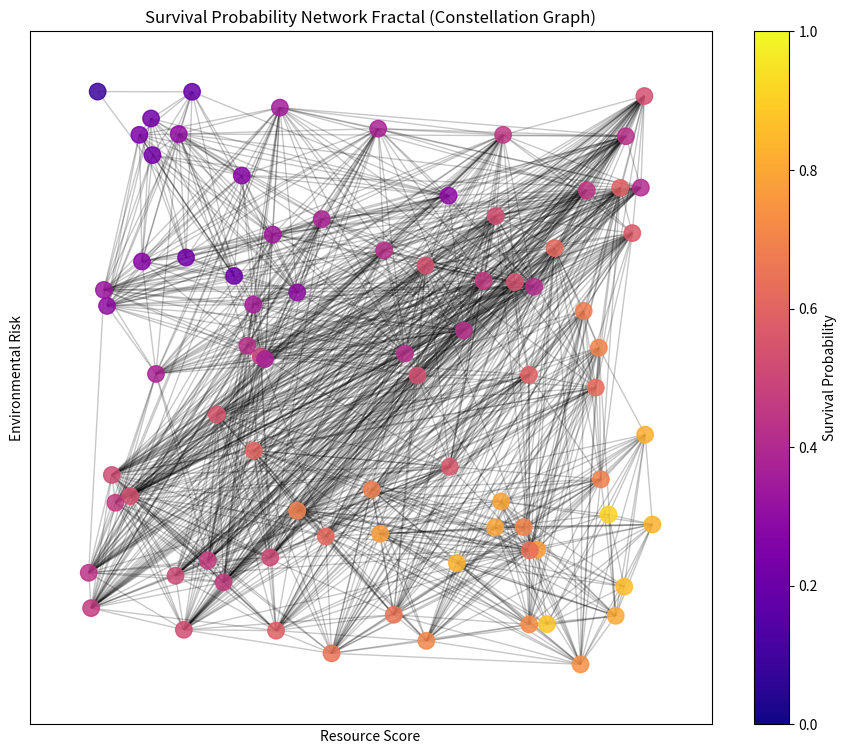

Write the Python code that produced this figure.
import numpy as np
import matplotlib.pyplot as plt
import networkx as nx
import matplotlib.cm as cm
import matplotlib.colors as colors

def calculate_total_survival(external_combined_risk, resource_score, environmental_risk,
                            weights=[0.25,0.375,0.375], risk_threshold=0.5, k=8):
    S_external = 1 - external_combined_risk
    S_resources = max(0, min(1, (resource_score + 5) / 10))
    S_environment = 1 / (1 + np.exp(k*(environmental_risk - risk_threshold)))
    total_survival = (weights[0]*S_external + weights[1]*S_resources + weights[2]*S_environment)
    return max(0, min(1, total_survival))

# generate random scenario nodes:
n_nodes = 80
np.random.seed(42)
params = []
for _ in range(n_nodes):
    risk = np.random.uniform(0, 1)
    resource = np.random.uniform(-5, 5)
    env = np.random.uniform(0, 1)
    surv = calculate_total_survival(risk, resource, env)
    params.append((risk, resource, env, surv))

# graph
G = nx.Graph()
for idx, (r, res, env, surv) in enumerate(params):
    color = plt.cm.plasma(surv)
    G.add_node(idx, survival=surv, color=color, pos=(res, env))
for i in range(n_nodes):
    for j in range(i+1, n_nodes):
        # add edge if nodes have similar survival probability
        if abs(params[i][3] - params[j][3]) < 0.13:
            G.add_edge(i,j)

fig, ax = plt.subplots(figsize=(11,9))
node_colors = [G.nodes[n]['color'] for n in G.nodes]
node_pos = {n:(G.nodes[n]['pos'][0], G.nodes[n]['pos'][1]) for n in G.nodes}

nx.draw_networkx_nodes(G, pos=node_pos, node_color=node_colors, node_size=140, alpha=0.85, ax=ax)
nx.draw_networkx_edges(G, pos=node_pos, alpha=0.22, ax=ax)
ax.set_title("Survival Probability Network Fractal (Constellation Graph)")
ax.set_xlabel("Resource Score")
ax.set_ylabel("Environmental Risk")

sm = cm.ScalarMappable(cmap="plasma", norm=colors.Normalize(vmin=0, vmax=1))
sm.set_array([])
fig.colorbar(sm, ax=ax, label="Survival Probability")

plt.show()
